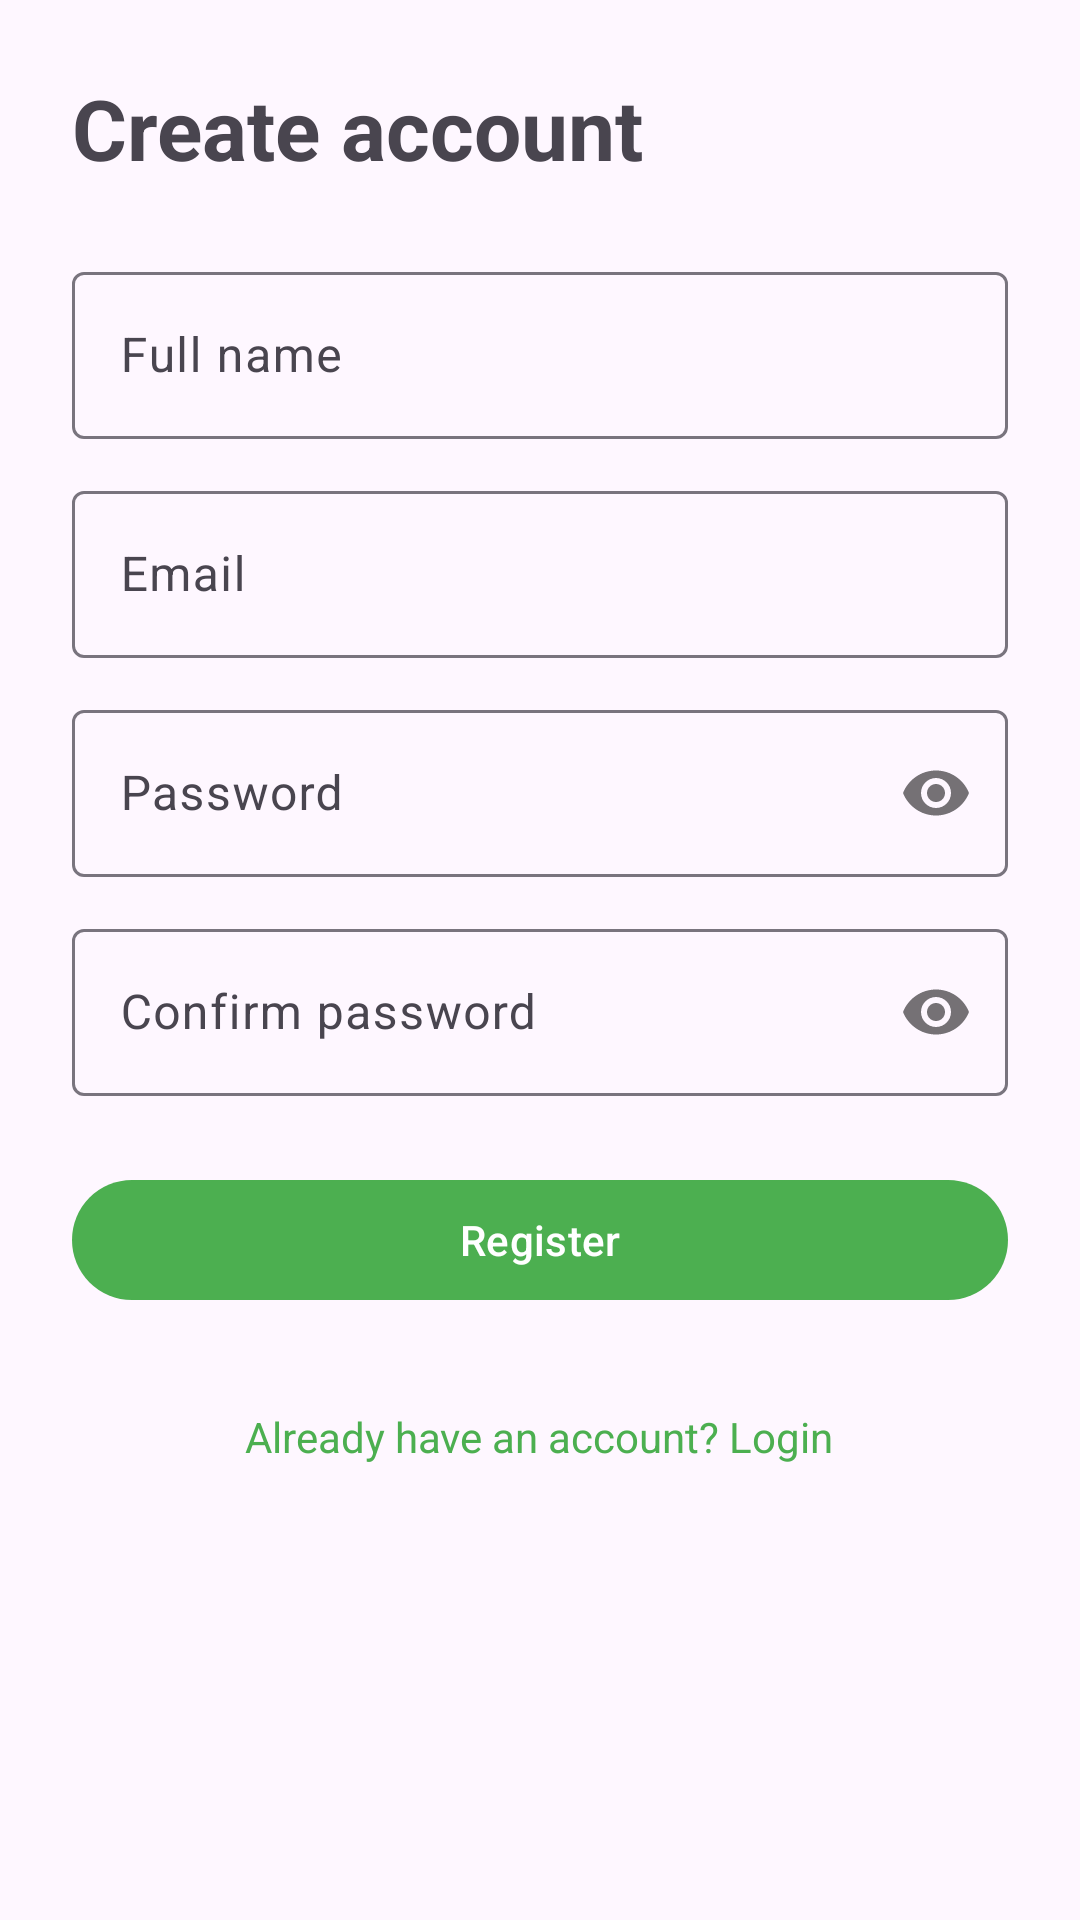

Here is an Android app screen rendered from its layout file. Give the layout XML and the strings, colors and styles it references.
<!-- AndroidManifest.xml: application theme Theme.MzansiReady -->
<!-- res/layout/activity_register.xml -->
<?xml version="1.0" encoding="utf-8"?>
<ScrollView xmlns:android="http://schemas.android.com/apk/res/android"
    xmlns:app="http://schemas.android.com/apk/res-auto"
    android:layout_width="match_parent"
    android:layout_height="match_parent"
    android:fillViewport="true">

    <LinearLayout
        android:layout_width="match_parent"
        android:layout_height="wrap_content"
        android:orientation="vertical"
        android:padding="24dp">

        <TextView
            android:layout_width="wrap_content"
            android:layout_height="wrap_content"
            android:text="@string/create_account"
            android:textSize="28sp"
            android:textStyle="bold"
            android:layout_marginBottom="24dp" />

        <com.google.android.material.textfield.TextInputLayout
            android:layout_width="match_parent"
            android:layout_height="wrap_content"
            android:hint="@string/full_name">

            <com.google.android.material.textfield.TextInputEditText
                android:id="@+id/etFullName"
                android:layout_width="match_parent"
                android:layout_height="wrap_content"
                android:inputType="textPersonName" />
        </com.google.android.material.textfield.TextInputLayout>

        <com.google.android.material.textfield.TextInputLayout
            android:layout_width="match_parent"
            android:layout_height="wrap_content"
            android:layout_marginTop="12dp"
            android:hint="@string/email">

            <com.google.android.material.textfield.TextInputEditText
                android:id="@+id/etEmail"
                android:layout_width="match_parent"
                android:layout_height="wrap_content"
                android:inputType="textEmailAddress" />
        </com.google.android.material.textfield.TextInputLayout>

        <com.google.android.material.textfield.TextInputLayout
            android:layout_width="match_parent"
            android:layout_height="wrap_content"
            android:layout_marginTop="12dp"
            android:hint="@string/password"
            app:passwordToggleEnabled="true">

            <com.google.android.material.textfield.TextInputEditText
                android:id="@+id/etPassword"
                android:layout_width="match_parent"
                android:layout_height="wrap_content"
                android:inputType="textPassword" />
        </com.google.android.material.textfield.TextInputLayout>

        <com.google.android.material.textfield.TextInputLayout
            android:layout_width="match_parent"
            android:layout_height="wrap_content"
            android:layout_marginTop="12dp"
            android:hint="@string/confirm_password"
            app:passwordToggleEnabled="true">

            <com.google.android.material.textfield.TextInputEditText
                android:id="@+id/etConfirm"
                android:layout_width="match_parent"
                android:layout_height="wrap_content"
                android:inputType="textPassword" />
        </com.google.android.material.textfield.TextInputLayout>

        <Button
            android:id="@+id/btnRegister"
            android:layout_width="match_parent"
            android:layout_height="wrap_content"
            android:layout_marginTop="24dp"
            android:text="@string/register" />

        <ProgressBar
            android:id="@+id/progress"
            android:layout_width="wrap_content"
            android:layout_height="wrap_content"
            android:layout_gravity="center_horizontal"
            android:layout_marginTop="8dp"
            android:visibility="gone" />

        <TextView
            android:id="@+id/tvGoLogin"
            android:layout_width="wrap_content"
            android:layout_height="wrap_content"
            android:layout_gravity="center_horizontal"
            android:layout_marginTop="24dp"
            android:text="@string/have_account_login"
            android:textColor="?attr/colorPrimary"
            android:padding="8dp" />
    </LinearLayout>
</ScrollView>
<!-- resources referenced by this layout -->
<resources>
  <string name="confirm_password">Confirm password</string>
  <string name="create_account">Create account</string>
  <string name="email">Email</string>
  <string name="full_name">Full name</string>
  <string name="have_account_login">Already have an account? Login</string>
  <string name="password">Password</string>
  <string name="register">Register</string>
  <style name="Theme.MzansiReady" parent="Theme.Material3.DayNight.NoActionBar">
          <item name="colorPrimary">@color/primary</item>
          <item name="colorOnPrimary">@color/white</item>
          <item name="colorSecondary">@color/secondary</item>
      </style>
  <color name="primary">#4CAF50</color>
  <color name="white">#FFFFFF</color>
  <color name="secondary">#2196F3</color>
</resources>
